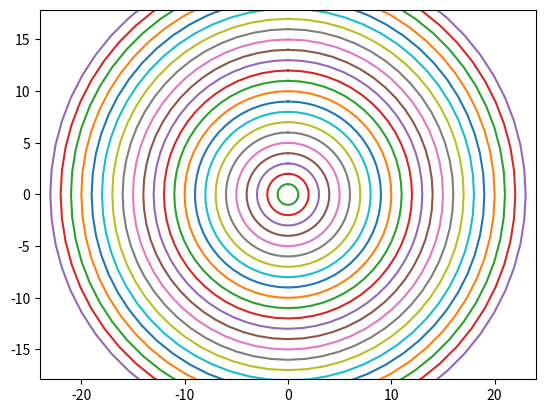

Reproduce this figure in Python.
import numpy as np
import matplotlib.pyplot as plt
import matplotlib.animation as animation

# build plot
fig, ax = plt.subplots()

frames = 24

def rotation(theta):
    return np.array([[ np.cos(theta), -np.sin(theta)   ],
                     [ np.sin(theta),  np.cos(theta)   ]])



def growingcircle(scale = 1):
    a = np.array([0, 0]) # circle center
    b = np.array([0, 1])

    # rotation angle (360/8 = 45)
    rots = 60
    theta =(2 * np.pi) / rots

    circle_x = np.array([])
    circle_y = np.array([])

    for i in range(rots):
        m = rotation(theta * i) @ b
        circle_x = np.append(circle_x, m[0])
        circle_y = np.append(circle_y, m[1])

    # last entry to join back up to make full circle
    circle_x = np.append(circle_x, circle_x[0])
    circle_y = np.append(circle_y, circle_y[0])

    circle_x = circle_x * scale
    circle_y = circle_y * scale

    # probably a better way to plot a circle than 
    # this, curve function?

    
    ax.plot(circle_x, circle_y)

# growingcircle(ax, frames)

# fig.savefig("circle.jpg")


ax.axis("equal")
ax.set_xlim(-24, 24)
ax.set_ylim(-24, 24)

anim = animation.FuncAnimation(fig, growingcircle, repeat=False,
                                frames=24, interval=100)

writer = animation.PillowWriter(fps=12, metadata=dict(artist="ry"),
                                 bitrate=1800)

anim.save("circle.gif", writer=writer)
